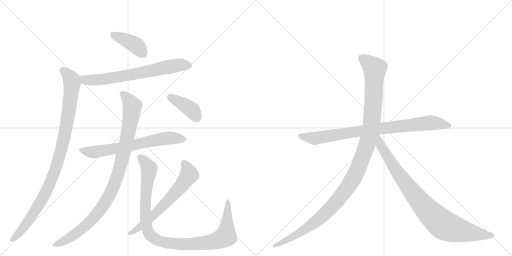
t = 0.00 s
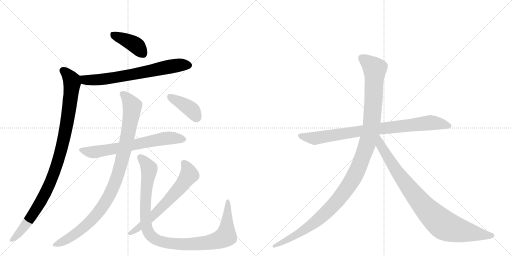
t = 1.98 s
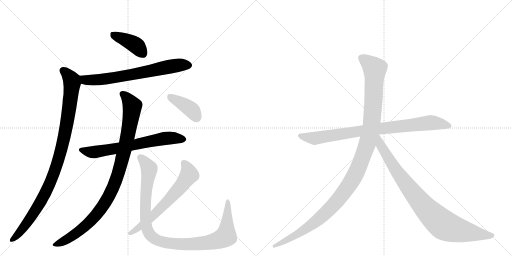
t = 3.96 s
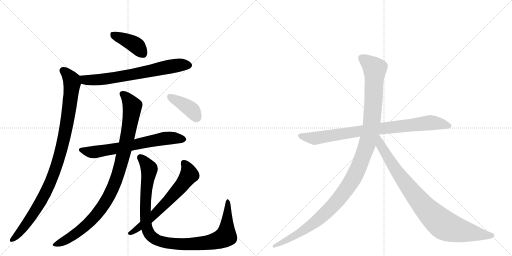
t = 5.94 s
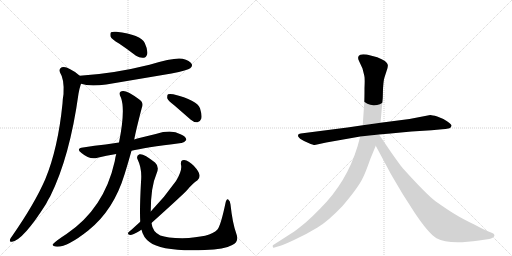
t = 7.92 s
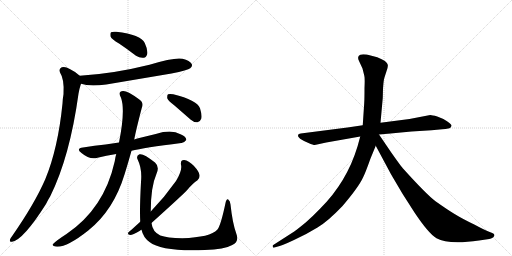
t = 9.90 s

The animated SVG that drew these frames (rendered in a browser with its animation timeline set to each time). Animation: 11 CSS @keyframes rules; one cycle of 9.90 s.

<svg version="1.1" viewBox="0 0 2048 1024" xmlns="http://www.w3.org/2000/svg">
  <g stroke="lightgray" stroke-dasharray="1,1" stroke-width="1" transform="scale(4, 4)">
    <line x1="0" y1="0" x2="256" y2="256"></line>
    <line x1="256" y1="0" x2="0" y2="256"></line>
    <line x1="128" y1="0" x2="128" y2="256"></line>
    <line x1="0" y1="128" x2="256" y2="128"></line>
    <line x1="256" y1="0" x2="512" y2="256"></line>
    <line x1="512" y1="0" x2="256" y2="256"></line>
    <line x1="384" y1="0" x2="384" y2="256"></line>
    <line x1="256" y1="128" x2="512" y2="128"></line>
  </g>
<g transform="scale(1, -1) translate(0, -850)">
   <style type="text/css">
    @keyframes keyframes0 {
      from {
       stroke: black;
       stroke-dashoffset: 404;
       stroke-width: 128;
       }
       57% {
       animation-timing-function: step-end;
       stroke: black;
       stroke-dashoffset: 0;
       stroke-width: 128;
       }
       to {
       stroke: black;
       stroke-width: 1024;
       }
       }
       #make-me-a-hanzi-animation-0 {
         animation: keyframes0 0.578776s both;
         animation-delay: 0.000000s;
         animation-timing-function: linear;
       }
    @keyframes keyframes1 {
      from {
       stroke: black;
       stroke-dashoffset: 695;
       stroke-width: 128;
       }
       69% {
       animation-timing-function: step-end;
       stroke: black;
       stroke-dashoffset: 0;
       stroke-width: 128;
       }
       to {
       stroke: black;
       stroke-width: 1024;
       }
       }
       #make-me-a-hanzi-animation-1 {
         animation: keyframes1 0.815592s both;
         animation-delay: 0.578776s;
         animation-timing-function: linear;
       }
    @keyframes keyframes2 {
      from {
       stroke: black;
       stroke-dashoffset: 1003;
       stroke-width: 128;
       }
       77% {
       animation-timing-function: step-end;
       stroke: black;
       stroke-dashoffset: 0;
       stroke-width: 128;
       }
       to {
       stroke: black;
       stroke-width: 1024;
       }
       }
       #make-me-a-hanzi-animation-2 {
         animation: keyframes2 1.066243s both;
         animation-delay: 1.394368s;
         animation-timing-function: linear;
       }
    @keyframes keyframes3 {
      from {
       stroke: black;
       stroke-dashoffset: 669;
       stroke-width: 128;
       }
       69% {
       animation-timing-function: step-end;
       stroke: black;
       stroke-dashoffset: 0;
       stroke-width: 128;
       }
       to {
       stroke: black;
       stroke-width: 1024;
       }
       }
       #make-me-a-hanzi-animation-3 {
         animation: keyframes3 0.794434s both;
         animation-delay: 2.460612s;
         animation-timing-function: linear;
       }
    @keyframes keyframes4 {
      from {
       stroke: black;
       stroke-dashoffset: 985;
       stroke-width: 128;
       }
       76% {
       animation-timing-function: step-end;
       stroke: black;
       stroke-dashoffset: 0;
       stroke-width: 128;
       }
       to {
       stroke: black;
       stroke-width: 1024;
       }
       }
       #make-me-a-hanzi-animation-4 {
         animation: keyframes4 1.051595s both;
         animation-delay: 3.255046s;
         animation-timing-function: linear;
       }
    @keyframes keyframes5 {
      from {
       stroke: black;
       stroke-dashoffset: 1038;
       stroke-width: 128;
       }
       77% {
       animation-timing-function: step-end;
       stroke: black;
       stroke-dashoffset: 0;
       stroke-width: 128;
       }
       to {
       stroke: black;
       stroke-width: 1024;
       }
       }
       #make-me-a-hanzi-animation-5 {
         animation: keyframes5 1.094727s both;
         animation-delay: 4.306641s;
         animation-timing-function: linear;
       }
    @keyframes keyframes6 {
      from {
       stroke: black;
       stroke-dashoffset: 642;
       stroke-width: 128;
       }
       68% {
       animation-timing-function: step-end;
       stroke: black;
       stroke-dashoffset: 0;
       stroke-width: 128;
       }
       to {
       stroke: black;
       stroke-width: 1024;
       }
       }
       #make-me-a-hanzi-animation-6 {
         animation: keyframes6 0.772461s both;
         animation-delay: 5.401367s;
         animation-timing-function: linear;
       }
    @keyframes keyframes7 {
      from {
       stroke: black;
       stroke-dashoffset: 399;
       stroke-width: 128;
       }
       56% {
       animation-timing-function: step-end;
       stroke: black;
       stroke-dashoffset: 0;
       stroke-width: 128;
       }
       to {
       stroke: black;
       stroke-width: 1024;
       }
       }
       #make-me-a-hanzi-animation-7 {
         animation: keyframes7 0.574707s both;
         animation-delay: 6.173828s;
         animation-timing-function: linear;
       }
    @keyframes keyframes8 {
      from {
       stroke: black;
       stroke-dashoffset: 858;
       stroke-width: 128;
       }
       74% {
       animation-timing-function: step-end;
       stroke: black;
       stroke-dashoffset: 0;
       stroke-width: 128;
       }
       to {
       stroke: black;
       stroke-width: 1024;
       }
       }
       #make-me-a-hanzi-animation-8 {
         animation: keyframes8 0.948242s both;
         animation-delay: 6.748535s;
         animation-timing-function: linear;
       }
    @keyframes keyframes9 {
      from {
       stroke: black;
       stroke-dashoffset: 1197;
       stroke-width: 128;
       }
       80% {
       animation-timing-function: step-end;
       stroke: black;
       stroke-dashoffset: 0;
       stroke-width: 128;
       }
       to {
       stroke: black;
       stroke-width: 1024;
       }
       }
       #make-me-a-hanzi-animation-9 {
         animation: keyframes9 1.224121s both;
         animation-delay: 7.696777s;
         animation-timing-function: linear;
       }
    @keyframes keyframes10 {
      from {
       stroke: black;
       stroke-dashoffset: 899;
       stroke-width: 128;
       }
       75% {
       animation-timing-function: step-end;
       stroke: black;
       stroke-dashoffset: 0;
       stroke-width: 128;
       }
       to {
       stroke: black;
       stroke-width: 1024;
       }
       }
       #make-me-a-hanzi-animation-10 {
         animation: keyframes10 0.981608s both;
         animation-delay: 8.920898s;
         animation-timing-function: linear;
       }
</style>
<path d="M 476 676 Q 509 654 544 627 Q 559 617 575 619 Q 585 620 589 634 Q 592 650 579 678 Q 564 711 465 723 Q 449 724 444 721 Q 440 717 442 704 Q 446 694 476 676 Z" fill="lightgray"></path> 
<path d="M 324 515 Q 357 503 425 512 L 686 556 Q 752 569 761 577 Q 771 584 767 594 Q 760 607 730 615 Q 700 622 598 591 Q 454 555 319 547 C 289 545 295 523 324 515 Z" fill="lightgray"></path> 
<path d="M 319 547 Q 304 562 279 574 Q 260 586 247 581 Q 234 574 240 560 Q 258 533 254 473 Q 251 457 250 436 Q 232 256 181 133 Q 139 36 48 -95 Q 42 -102 40 -108 Q 37 -118 48 -117 Q 93 -110 184 34 Q 191 49 201 65 Q 279 222 314 475 Q 317 494 323 512 Q 324 513 324 515 C 331 538 331 538 319 547 Z" fill="lightgray"></path> 
<path d="M 526 247 Q 574 259 725 278 Q 735 277 745 290 Q 746 303 722 313 Q 686 334 623 314 L 549 296 Q 542 295 537 292 L 476 280 L 422 272 Q 379 268 332 260 Q 302 256 326 238 Q 359 210 390 219 Q 424 228 465 234 L 526 247 Z" fill="lightgray"></path> 
<path d="M 465 234 Q 461 221 459 205 Q 417 16 266 -86 Q 224 -113 211 -127 Q 208 -134 221 -136 Q 264 -143 353 -72 Q 455 9 499 155 Q 512 197 526 247 L 537 292 Q 543 326 567 418 Q 577 439 556 453 Q 510 487 492 486 Q 470 485 484 459 Q 502 410 476 280 L 465 234 Z" fill="lightgray"></path> 
<path d="M 566 -69 Q 573 -100 598 -118 Q 647 -157 819 -150 Q 898 -147 929 -130 Q 957 -117 946 -87 Q 930 -44 922 32 Q 921 47 913 52 Q 906 56 902 38 Q 883 -53 869 -69 Q 842 -99 729 -103 Q 668 -102 641 -92 Q 610 -77 606 -42 L 603 4 Q 603 103 626 155 Q 639 183 620 200 Q 574 237 558 233 Q 543 227 551 211 Q 569 175 564 122 Q 558 13 561 -37 L 566 -69 Z" fill="lightgray"></path> 
<path d="M 561 -37 L 527 -68 Q 517 -75 513 -80 Q 509 -90 521 -90 Q 531 -90 558 -74 Q 562 -71 566 -69 L 606 -42 Q 729 69 746 87 Q 771 117 790 129 Q 800 138 798 150 Q 797 163 775 187 Q 754 208 737 210 Q 721 211 724 191 Q 730 170 704 126 Q 659 62 603 4 L 561 -37 Z" fill="lightgray"></path> 
<path d="M 699 427 L 762 372 Q 775 360 790 361 Q 800 362 805 375 Q 809 388 800 417 Q 788 450 693 473 Q 678 476 672 473 Q 668 469 669 457 Q 673 447 699 427 Z" fill="lightgray"></path> 
<path d="M 1390 340 L 1203 316 Q 1194 315 1192 310 Q 1188 297 1234 278 Q 1253 270 1259 270 L 1305 280 L 1441 304 L 1516 312 L 1562 316 Q 1603 321 1646 324 L 1726 329 L 1769 333 Q 1781 333 1798 337 Q 1805 340 1806 347 Q 1807 353 1788 365 Q 1770 377 1749 384 Q 1728 390 1721 390 L 1638 374 L 1522 359 L 1451 349 L 1390 340 Z" fill="lightgray"></path> 
<path d="M 1441 304 L 1430 264 Q 1387 122 1282 17 Q 1250 -16 1225 -38 Q 1190 -67 1177 -76 L 1093 -130 Q 1090 -131 1091 -137 Q 1092 -142 1098 -140 L 1108 -137 Q 1125 -134 1176 -110 Q 1228 -86 1270 -60 Q 1312 -35 1370 26 Q 1435 102 1453 142 Q 1461 157 1482 216 L 1503 267 L 1522 359 L 1531 458 L 1532 495 Q 1534 524 1536 533 Q 1538 541 1545 562 Q 1553 582 1551 591 Q 1549 606 1509 621 L 1467 632 Q 1447 634 1441 631 Q 1426 625 1437 604 L 1450 576 L 1457 548 Q 1460 540 1458 498 Q 1458 452 1457 440 L 1451 349 L 1441 304 Z" fill="lightgray"></path> 
<path d="M 1503 267 L 1564 153 L 1610 75 L 1658 0 Q 1714 -84 1746 -103 Q 1794 -130 1916 -112 L 1957 -106 Q 1964 -105 1972 -100 Q 1983 -91 1973 -84 Q 1970 -82 1954 -76 Q 1938 -70 1897 -48 Q 1851 -26 1820 -7 Q 1790 11 1742 45 Q 1705 73 1613 175 Q 1608 179 1565 240 L 1516 312 C 1499 337 1473 323 1503 267 Z" fill="lightgray"></path> 
      <clipPath id="make-me-a-hanzi-clip-0">
      <path d="M 476 676 Q 509 654 544 627 Q 559 617 575 619 Q 585 620 589 634 Q 592 650 579 678 Q 564 711 465 723 Q 449 724 444 721 Q 440 717 442 704 Q 446 694 476 676 Z" fill="lightgray"></path>
      </clipPath>
      <path clip-path="url(#make-me-a-hanzi-clip-0)" d="M 450 715 L 536 674 L 572 636 " fill="none" id="make-me-a-hanzi-animation-0" stroke-dasharray="276 552" stroke-linecap="round"></path>

      <clipPath id="make-me-a-hanzi-clip-1">
      <path d="M 324 515 Q 357 503 425 512 L 686 556 Q 752 569 761 577 Q 771 584 767 594 Q 760 607 730 615 Q 700 622 598 591 Q 454 555 319 547 C 289 545 295 523 324 515 Z" fill="lightgray"></path>
      </clipPath>
      <path clip-path="url(#make-me-a-hanzi-clip-1)" d="M 327 543 L 341 530 L 413 532 L 709 589 L 755 589 " fill="none" id="make-me-a-hanzi-animation-1" stroke-dasharray="567 1134" stroke-linecap="round"></path>

      <clipPath id="make-me-a-hanzi-clip-2">
      <path d="M 319 547 Q 304 562 279 574 Q 260 586 247 581 Q 234 574 240 560 Q 258 533 254 473 Q 251 457 250 436 Q 232 256 181 133 Q 139 36 48 -95 Q 42 -102 40 -108 Q 37 -118 48 -117 Q 93 -110 184 34 Q 191 49 201 65 Q 279 222 314 475 Q 317 494 323 512 Q 324 513 324 515 C 331 538 331 538 319 547 Z" fill="lightgray"></path>
      </clipPath>
      <path clip-path="url(#make-me-a-hanzi-clip-2)" d="M 253 567 L 286 531 L 288 516 L 260 314 L 229 195 L 205 129 L 159 35 L 92 -64 L 49 -108 " fill="none" id="make-me-a-hanzi-animation-2" stroke-dasharray="875 1750" stroke-linecap="round"></path>

      <clipPath id="make-me-a-hanzi-clip-3">
      <path d="M 526 247 Q 574 259 725 278 Q 735 277 745 290 Q 746 303 722 313 Q 686 334 623 314 L 549 296 Q 542 295 537 292 L 476 280 L 422 272 Q 379 268 332 260 Q 302 256 326 238 Q 359 210 390 219 Q 424 228 465 234 L 526 247 Z" fill="lightgray"></path>
      </clipPath>
      <path clip-path="url(#make-me-a-hanzi-clip-3)" d="M 327 250 L 380 242 L 638 293 L 699 298 L 734 292 " fill="none" id="make-me-a-hanzi-animation-3" stroke-dasharray="541 1082" stroke-linecap="round"></path>

      <clipPath id="make-me-a-hanzi-clip-4">
      <path d="M 465 234 Q 461 221 459 205 Q 417 16 266 -86 Q 224 -113 211 -127 Q 208 -134 221 -136 Q 264 -143 353 -72 Q 455 9 499 155 Q 512 197 526 247 L 537 292 Q 543 326 567 418 Q 577 439 556 453 Q 510 487 492 486 Q 470 485 484 459 Q 502 410 476 280 L 465 234 Z" fill="lightgray"></path>
      </clipPath>
      <path clip-path="url(#make-me-a-hanzi-clip-4)" d="M 492 471 L 517 447 L 529 417 L 489 214 L 467 138 L 440 75 L 412 26 L 356 -41 L 274 -104 L 219 -129 " fill="none" id="make-me-a-hanzi-animation-4" stroke-dasharray="857 1714" stroke-linecap="round"></path>

      <clipPath id="make-me-a-hanzi-clip-5">
      <path d="M 566 -69 Q 573 -100 598 -118 Q 647 -157 819 -150 Q 898 -147 929 -130 Q 957 -117 946 -87 Q 930 -44 922 32 Q 921 47 913 52 Q 906 56 902 38 Q 883 -53 869 -69 Q 842 -99 729 -103 Q 668 -102 641 -92 Q 610 -77 606 -42 L 603 4 Q 603 103 626 155 Q 639 183 620 200 Q 574 237 558 233 Q 543 227 551 211 Q 569 175 564 122 Q 558 13 561 -37 L 566 -69 Z" fill="lightgray"></path>
      </clipPath>
      <path clip-path="url(#make-me-a-hanzi-clip-5)" d="M 562 220 L 597 173 L 586 110 L 581 20 L 585 -50 L 594 -80 L 628 -110 L 689 -125 L 783 -126 L 865 -113 L 893 -101 L 904 -95 L 906 -80 L 912 44 " fill="none" id="make-me-a-hanzi-animation-5" stroke-dasharray="910 1820" stroke-linecap="round"></path>

      <clipPath id="make-me-a-hanzi-clip-6">
      <path d="M 561 -37 L 527 -68 Q 517 -75 513 -80 Q 509 -90 521 -90 Q 531 -90 558 -74 Q 562 -71 566 -69 L 606 -42 Q 729 69 746 87 Q 771 117 790 129 Q 800 138 798 150 Q 797 163 775 187 Q 754 208 737 210 Q 721 211 724 191 Q 730 170 704 126 Q 659 62 603 4 L 561 -37 Z" fill="lightgray"></path>
      </clipPath>
      <path clip-path="url(#make-me-a-hanzi-clip-6)" d="M 735 197 L 745 186 L 757 151 L 731 113 L 606 -22 L 545 -70 L 521 -82 " fill="none" id="make-me-a-hanzi-animation-6" stroke-dasharray="514 1028" stroke-linecap="round"></path>

      <clipPath id="make-me-a-hanzi-clip-7">
      <path d="M 699 427 L 762 372 Q 775 360 790 361 Q 800 362 805 375 Q 809 388 800 417 Q 788 450 693 473 Q 678 476 672 473 Q 668 469 669 457 Q 673 447 699 427 Z" fill="lightgray"></path>
      </clipPath>
      <path clip-path="url(#make-me-a-hanzi-clip-7)" d="M 677 467 L 758 417 L 787 379 " fill="none" id="make-me-a-hanzi-animation-7" stroke-dasharray="271 542" stroke-linecap="round"></path>

      <clipPath id="make-me-a-hanzi-clip-8">
      <path d="M 1390 340 L 1203 316 Q 1194 315 1192 310 Q 1188 297 1234 278 Q 1253 270 1259 270 L 1305 280 L 1441 304 L 1516 312 L 1562 316 Q 1603 321 1646 324 L 1726 329 L 1769 333 Q 1781 333 1798 337 Q 1805 340 1806 347 Q 1807 353 1788 365 Q 1770 377 1749 384 Q 1728 390 1721 390 L 1638 374 L 1522 359 L 1451 349 L 1390 340 Z" fill="lightgray"></path>
      </clipPath>
      <path clip-path="url(#make-me-a-hanzi-clip-8)" d="M 1200 308 L 1260 297 L 1518 336 L 1722 359 L 1796 347 " fill="none" id="make-me-a-hanzi-animation-8" stroke-dasharray="730 1460" stroke-linecap="round"></path>

      <clipPath id="make-me-a-hanzi-clip-9">
      <path d="M 1441 304 L 1430 264 Q 1387 122 1282 17 Q 1250 -16 1225 -38 Q 1190 -67 1177 -76 L 1093 -130 Q 1090 -131 1091 -137 Q 1092 -142 1098 -140 L 1108 -137 Q 1125 -134 1176 -110 Q 1228 -86 1270 -60 Q 1312 -35 1370 26 Q 1435 102 1453 142 Q 1461 157 1482 216 L 1503 267 L 1522 359 L 1531 458 L 1532 495 Q 1534 524 1536 533 Q 1538 541 1545 562 Q 1553 582 1551 591 Q 1549 606 1509 621 L 1467 632 Q 1447 634 1441 631 Q 1426 625 1437 604 L 1450 576 L 1457 548 Q 1460 540 1458 498 Q 1458 452 1457 440 L 1451 349 L 1441 304 Z" fill="lightgray"></path>
      </clipPath>
      <path clip-path="url(#make-me-a-hanzi-clip-9)" d="M 1448 616 L 1499 575 L 1495 465 L 1487 358 L 1475 297 L 1425 160 L 1379 84 L 1289 -15 L 1204 -78 L 1096 -135 " fill="none" id="make-me-a-hanzi-animation-9" stroke-dasharray="1069 2138" stroke-linecap="round"></path>

      <clipPath id="make-me-a-hanzi-clip-10">
      <path d="M 1503 267 L 1564 153 L 1610 75 L 1658 0 Q 1714 -84 1746 -103 Q 1794 -130 1916 -112 L 1957 -106 Q 1964 -105 1972 -100 Q 1983 -91 1973 -84 Q 1970 -82 1954 -76 Q 1938 -70 1897 -48 Q 1851 -26 1820 -7 Q 1790 11 1742 45 Q 1705 73 1613 175 Q 1608 179 1565 240 L 1516 312 C 1499 337 1473 323 1503 267 Z" fill="lightgray"></path>
      </clipPath>
      <path clip-path="url(#make-me-a-hanzi-clip-10)" d="M 1515 303 L 1522 269 L 1608 135 L 1681 41 L 1751 -31 L 1787 -56 L 1829 -70 L 1969 -92 " fill="none" id="make-me-a-hanzi-animation-10" stroke-dasharray="771 1542" stroke-linecap="round"></path>

</g>
</svg>
